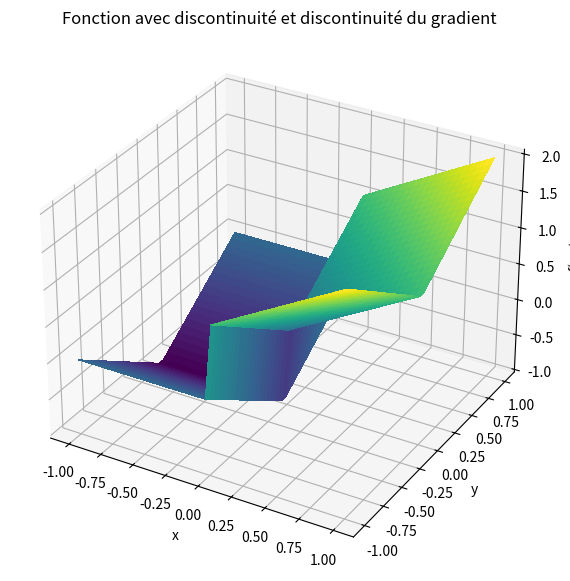
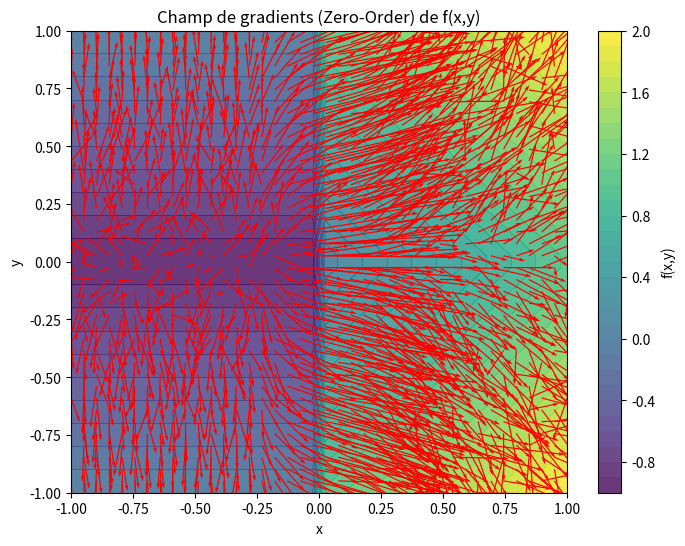

These figures' Python source, in order:
import numpy as np
import matplotlib.pyplot as plt

# --- paramètres ---
sigma = 0.1
M = 500  # nombre d'échantillons pour le gradient
rng = np.random.default_rng()


# --- définition de la fonction R2 -> R ---
def f2(x, y):
    """Fonction avec discontinuité en x=0 et discontinuité du gradient en y=0."""
    return np.where(x >= 0, x + np.abs(y), -1 + np.abs(y))


# --- estimateur de gradient zéro-ordre ---
def zo_gradient_2d(f, x, y, sigma=0.1, M=5000_000):
    X = np.array([x, y])
    omegas = rng.normal(0, sigma, size=(M, 2))
    Xs = X + omegas
    f_vals = f(Xs[:, 0], Xs[:, 1])
    weights = -omegas / (sigma**2)
    grad_est = -(f_vals[:, None] * weights).mean(axis=0)
    return grad_est


# --- on calcule le gradient sur une grille ---
xv = np.linspace(-1, 1, 40)
yv = np.linspace(-1, 1, 40)
X, Y = np.meshgrid(xv, yv)

U = np.zeros_like(X)
V = np.zeros_like(Y)

for i in range(X.shape[0]):
    for j in range(X.shape[1]):
        grad = zo_gradient_2d(f2, X[i, j], Y[i, j], sigma=sigma, M=M)
        U[i, j], V[i, j] = grad[0], grad[1]

Z = f2(X, Y)

fig = plt.figure(figsize=(10, 7))
ax = fig.add_subplot(111, projection="3d")
surf = ax.plot_surface(X, Y, Z, cmap="viridis", linewidth=0, antialiased=False)

ax.set_title("Fonction avec discontinuité et discontinuité du gradient")
ax.set_xlabel("x")
ax.set_ylabel("y")
ax.set_zlabel("f(x,y)")
plt.show()


# --- visualisation du champ de gradients ---

fig, ax = plt.subplots(figsize=(8, 6))
cont = ax.contourf(X, Y, Z, levels=30, cmap="viridis", alpha=0.8)
ax.quiver(X, Y, U, V, color="red", scale=15)
ax.set_xlabel("x")
ax.set_ylabel("y")
ax.set_title("Champ de gradients (Zero-Order) de f(x,y)")
plt.colorbar(cont, ax=ax, label="f(x,y)")
plt.show()
